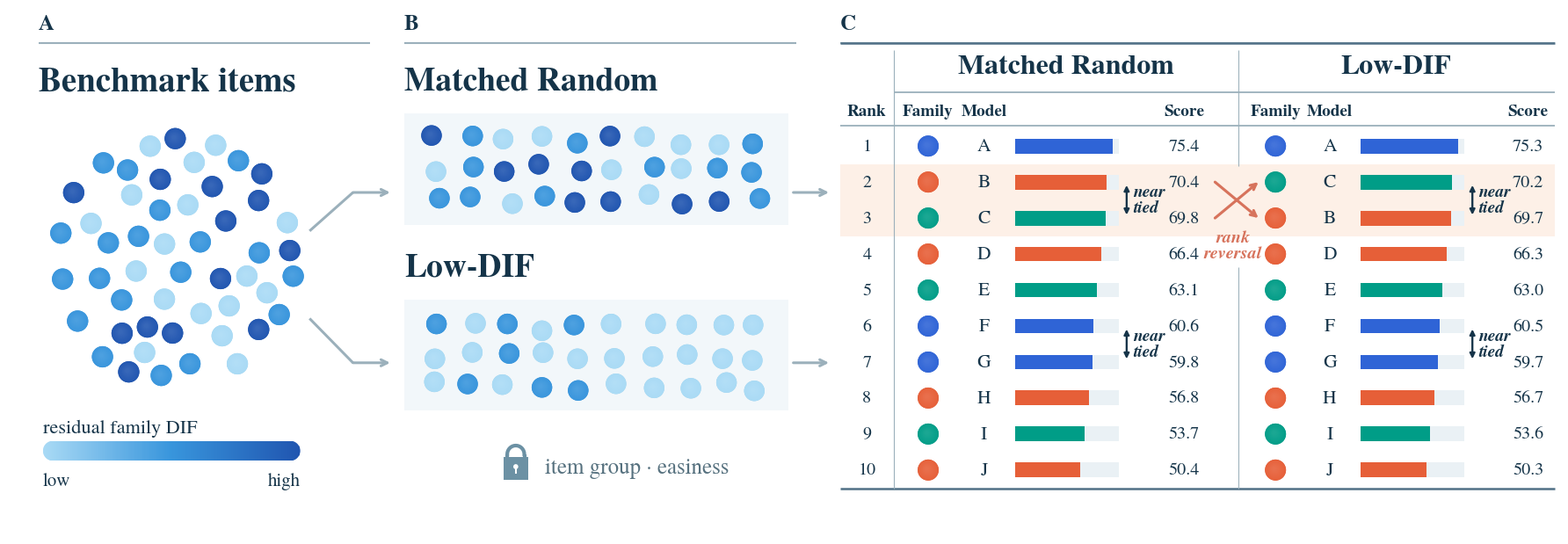

Here is the Python script that generated this plot:
"""Generate the paper's illustrative benchmark-recomposition overview.

The frozen three-panel drawing preserves its model orderings, score values,
family assignments, item counts, colors, typography, and geometry.
Run from the repository root: python tools/generate_overview.py
Dependency: matplotlib==3.11.2.
"""

from __future__ import annotations

import argparse
import json
import math
from pathlib import Path
import random

import matplotlib as mpl
mpl.use("Agg")
import matplotlib.pyplot as plt
from matplotlib.colors import LinearSegmentedColormap, to_rgb, to_hex
from matplotlib.patches import Ellipse, FancyArrowPatch, PathPatch, Rectangle
from matplotlib.path import Path as MplPath
from matplotlib.transforms import Bbox


OUT_DIR = Path("figures")
STEM = "overview"
SEED = 27
FIGSIZE = (18.0, 6.0)

WHITE = "#FFFFFF"
INK = "#153449"
SECONDARY = "#56717F"
RULE = "#9BB0BB"
PALE_RULE = "#D6E0E5"
STRIP = "#F2F7FA"
# Clear blue progression for residual DIF, paired with saturated jewel-tone
# family colors. Ordering and mixture proportions are unchanged.
LOW_DIF = "#A9DAF5"
MID_DIF = "#3895DC"
HIGH_DIF = "#2055B0"
HIGHLIGHT = "#FDF0E7"
REVERSAL = "#D7735C"
TRACK = "#EAF1F5"
FAMILY = {
    "blue": "#2F64D6", "coral": "#E65F38", "sage": "#009D87",
}

# Scores/orderings are unchanged. Illustrative family follows model identity,
# not rank; both leaderboards use the same three-color mapping.
MODELS_MR = list("ABCDEFGHIJ")
SCORES_MR = [75.4, 70.4, 69.8, 66.4, 63.1, 60.6, 59.8, 56.8, 53.7, 50.4]
MODELS_LD = ["A", "C", "B", "D", "E", "F", "G", "H", "I", "J"]
SCORES_LD = [75.3, 70.2, 69.7, 66.3, 63.0, 60.5, 59.7, 56.7, 53.6, 50.3]
MODEL_FAMILY = {
    "A": "blue", "B": "coral", "C": "sage", "D": "coral", "E": "sage",
    "F": "blue", "G": "blue", "H": "coral", "I": "sage", "J": "coral",
}
COLORS_MR = [MODEL_FAMILY[model] for model in MODELS_MR]
COLORS_LD = [MODEL_FAMILY[model] for model in MODELS_LD]
BAR_MAX = 80.0
HEADER_BASELINE = .796
HEADER_FONTSIZE = 13.8
PANEL_LABEL_FONTSIZE = 18.0
NEAR_TIE_FONTSIZE = 14.0
RANK_REVERSAL_FONTSIZE = 14.5
MATCHING_FONTSIZE = 18.0
ARROW_WEIGHT_SCALE = 1.45
HORIZONTAL_RULE_WEIGHT_SCALE = 1.45
VERTICAL_PADDING_PT = 2.0

# One shared coordinate per column guarantees header/body center alignment.
MR = {"family": .593, "model": .629, "bar0": .649, "bar1": .716, "score": .758,
      "near_arrow": .721, "near_label": .725}
LD = {"family": .817, "model": .852, "bar0": .872, "bar1": .939, "score": .980,
      "near_arrow": .944, "near_label": .948}

mpl.rcParams.update({
    "font.family": "serif",
    "font.serif": ["Times New Roman", "Times", "TeX Gyre Termes", "STIXGeneral"],
    "mathtext.fontset": "stix", "axes.unicode_minus": False,
    "svg.fonttype": "path", "pdf.fonttype": 42, "ps.fonttype": 42,
    "svg.hashsalt": "near-tied-refined", "savefig.facecolor": WHITE,
})


def mix(color, target, amount):
    return to_hex(tuple((1 - amount) * a + amount * b
                        for a, b in zip(to_rgb(color), to_rgb(target))))


def text(ax, x, y, s, size, *, weight="normal", color=INK, ha="left",
         va="center", style="normal", gid=None):
    return ax.text(x, y, s, fontsize=size, fontweight=weight, color=color,
                   ha=ha, va=va, fontstyle=style, linespacing=1.02,
                   transform=ax.transAxes, gid=gid, zorder=8)


def line(ax, x1, y1, x2, y2, *, color=RULE, lw=1.0, zorder=2, gid=None):
    if y1 == y2:
        lw *= HORIZONTAL_RULE_WEIGHT_SCALE
    elif x1 != x2:
        # The diagonal segments are part of the two branching arrows.
        lw *= ARROW_WEIGHT_SCALE
    ax.plot([x1, x2], [y1, y2], color=color, lw=lw,
            transform=ax.transAxes, clip_on=False, solid_capstyle="butt", zorder=zorder,
            gid=gid)


def soft_dot(ax, x, y, diameter_pt, color, *, gid=None):
    """Subtle vector shading: circular at any figure aspect ratio."""
    width = diameter_pt / (ax.figure.get_figwidth() * ax.get_position().width * 72)
    height = diameter_pt / (ax.figure.get_figheight() * ax.get_position().height * 72)
    base = Ellipse((x, y), width, height, transform=ax.transAxes,
                   facecolor=mix(color, INK, .04), edgecolor="none", zorder=4, gid=gid)
    ax.add_patch(base)
    for k in range(12):
        f = 1 - k / 14
        shift = (1 - f) * .08
        ax.add_patch(Ellipse((x - width * shift, y + height * shift),
                            width * f, height * f, transform=ax.transAxes,
                            facecolor=mix(color, WHITE, .015 + k * .008),
                            edgecolor="none", zorder=4))
    return base


def dot_palette(n, proportions, rng):
    # Same count rounding and padding policy as the original script.
    palette = []
    for color, share in proportions:
        palette.extend([color] * round(n * share))
    while len(palette) < n:
        palette.append(proportions[-1][0])
    palette = palette[:n]
    rng.shuffle(palette)
    return palette


def dot_cloud(ax, box, n, proportions, *, seed, diameter=16.8, organic=False, rows=3):
    """Deterministic organic cloud or softly jittered three-row strip."""
    rng = random.Random(seed)
    x0, y0, w, h = box
    pts = []
    if organic:
        sx = ax.figure.get_figwidth() * ax.get_position().width * 72
        sy = ax.figure.get_figheight() * ax.get_position().height * 72
        for _ in range(n):
            candidates = []
            for _ in range(100):
                r, angle = math.sqrt(rng.random()), rng.uniform(0, math.tau)
                p = (x0 + w / 2 + w / 2 * r * math.cos(angle),
                     y0 + h / 2 + h / 2 * r * math.sin(angle))
                distance = min((((p[0] - q[0]) * sx) ** 2 + ((p[1] - q[1]) * sy) ** 2
                                for q in pts), default=1)
                candidates.append((distance, p))
            pts.append(max(candidates, key=lambda item: item[0])[1])
    else:
        cols = math.ceil(n / rows)
        for r in range(rows):
            for c in range(cols):
                if len(pts) >= n:
                    break
                pts.append((x0 + (c + .5 + rng.uniform(-.16, .16)) * w / cols,
                            y0 + h - (r + .5 + rng.uniform(-.18, .18)) * h / rows))
    for (x, y), color in zip(pts, dot_palette(n, proportions, rng)):
        soft_dot(ax, x, y, diameter, color)


def arrow(ax, start, end, *, color=RULE, lw=1.35, head=12, style="->", gid=None):
    patch = FancyArrowPatch(start, end, transform=ax.transAxes, arrowstyle=style,
                            mutation_scale=head * 1.08, linewidth=lw * ARROW_WEIGHT_SCALE,
                            color=color, gid=gid,
                            connectionstyle="arc3,rad=0", shrinkA=0, shrinkB=0,
                            zorder=6, capstyle="round", joinstyle="round")
    ax.add_patch(patch)
    return patch


def stage_header(ax, letter, x0, x1):
    text(ax, x0, .970, letter, PANEL_LABEL_FONTSIZE, weight="bold", gid=f"panel-label-{letter}")
    line(ax, x0, .933, x1, .933, color=RULE, lw=1.05)


def pill_path(ax, x, y, w, h):
    aspect = (ax.figure.get_figwidth() * ax.get_position().width /
              (ax.figure.get_figheight() * ax.get_position().height))
    ry, rx = h / 2, h / 2 / aspect
    k = .55228475
    v = [(x + rx, y), (x + w - rx, y),
         (x + w - rx + k * rx, y), (x + w, y + ry - k * ry), (x + w, y + ry),
         (x + w, y + ry + k * ry), (x + w - rx + k * rx, y + h), (x + w - rx, y + h),
         (x + rx, y + h), (x + rx - k * rx, y + h), (x, y + ry + k * ry), (x, y + ry),
         (x, y + ry - k * ry), (x + rx - k * rx, y), (x + rx, y), (x + rx, y)]
    codes = [MplPath.MOVETO, MplPath.LINETO] + [MplPath.CURVE4] * 6 + [MplPath.LINETO] + [MplPath.CURVE4] * 6 + [MplPath.CLOSEPOLY]
    return PathPatch(MplPath(v, codes), transform=ax.transAxes,
                     facecolor="none", edgecolor="none")


def gradient_bar(ax, x, y, w, h):
    """All-vector gradient with circular ends (no embedded bitmap)."""
    clip = pill_path(ax, x, y, w, h)
    ax.add_patch(clip)
    cmap = LinearSegmentedColormap.from_list("dif", [LOW_DIF, MID_DIF, HIGH_DIF])
    for i in range(256):
        stripe = Rectangle((x + w * i / 256, y), w / 256 + .00001, h,
                           transform=ax.transAxes, facecolor=cmap(i / 255),
                           edgecolor="none", linewidth=0, zorder=1)
        stripe.set_clip_path(clip)
        ax.add_patch(stripe)


def draw_lock(ax, x, y):
    w, h = .016, .043
    color = "#6C91A4"
    # Draw the rounded shackle in physical proportions.
    theta = [math.pi * i / 40 for i in range(41)]
    ax.plot([x + .0055 * math.cos(t) for t in theta],
            [y + h / 2 + .005 + .0165 * math.sin(t) for t in theta],
            color=color, lw=3.0, transform=ax.transAxes, zorder=4)
    line(ax, x - .0055, y + h / 2 + .005, x - .0055, y + h / 2 - .006, color=color, lw=3)
    line(ax, x + .0055, y + h / 2 + .005, x + .0055, y + h / 2 - .006, color=color, lw=3)
    ax.add_patch(Rectangle((x - w / 2, y - h / 2), w, h,
                           transform=ax.transAxes, facecolor=color, edgecolor="none", zorder=5))
    ax.add_patch(Ellipse((x, y + .003), .0032, .0096, transform=ax.transAxes,
                         facecolor=WHITE, edgecolor="none", zorder=7))
    line(ax, x, y + .001, x, y - .010, color=WHITE, lw=1.45, zorder=7)


def vertical_double_arrow(ax, x, label_x, y_top, y_bottom, *, gid):
    arrow(ax, (x, y_bottom), (x, y_top), color=INK, lw=1.15, head=8,
          style="<|-|>", gid=f"{gid}-arrow")
    text(ax, label_x, (y_top + y_bottom) / 2, "near\ntied",
         NEAR_TIE_FONTSIZE, style="italic", weight="bold", gid=gid)


def draw_table(ax):
    x0, x_rank, x_mid, x1 = .536, .571, .793, .997
    top, group_rule, header_rule = .933, .840, .777
    # Expand the row spacing, not the type or symbols, so the bottom rule
    # reaches the lowest content in panels A/B. The header stays fixed.
    ax.figure.canvas.draw()
    renderer = ax.figure.canvas.get_renderer()
    left_floor_px = min(artist.get_window_extent(renderer).y0
                        for artist in (*ax.texts, *ax.lines, *ax.patches)
                        if artist.get_visible())
    bottom = ax.transAxes.inverted().transform((0, left_floor_px))[1]
    first_y = .738
    row_h = (first_y - bottom - .035) / 9
    y2, y3 = first_y - row_h, first_y - 2 * row_h
    line(ax, x0, top, x1, top, color="#517187", lw=1.25)
    line(ax, x_rank, group_rule, x1, group_rule, lw=.90)
    line(ax, x0, header_rule, x1, header_rule, lw=.90)
    line(ax, x0, bottom, x1, bottom, color="#517187", lw=1.25,
         gid="table-bottom-rule")
    line(ax, x_rank, .920, x_rank, bottom, lw=.80)
    # Interrupt the central separator around the crossing arrows and label.
    line(ax, x_mid, .920, x_mid, y2 + .030, lw=.75)
    line(ax, x_mid, y3 - .093, x_mid, bottom, lw=.75)

    ax.add_patch(Rectangle((x0, first_y - 2.5 * row_h), x1 - x0, 2 * row_h,
                           transform=ax.transAxes, facecolor=HIGHLIGHT, edgecolor="none", zorder=0))
    text(ax, (x0 + x_rank) / 2, HEADER_BASELINE, "Rank", HEADER_FONTSIZE,
         weight="bold", ha="center", va="baseline", gid="rank-header")
    text(ax, (x_rank + x_mid) / 2, .889, "Matched Random", 23, weight="bold", ha="center")
    text(ax, (x_mid + x1) / 2, .889, "Low-DIF", 23, weight="bold", ha="center")

    for name, cols in (("mr", MR), ("ld", LD)):
        for key, label in (("family", "Family"), ("model", "Model"), ("score", "Score")):
            text(ax, cols[key], HEADER_BASELINE, label, HEADER_FONTSIZE,
                 weight="bold", ha="center", va="baseline", gid=f"{name}-{key}-header")

    for i in range(10):
        y = first_y - i * row_h
        text(ax, (x0 + x_rank) / 2, y, str(i + 1), 14.5, ha="center")
        for name, cols, model, score, family_key in (
            ("mr", MR, MODELS_MR[i], SCORES_MR[i], COLORS_MR[i]),
            ("ld", LD, MODELS_LD[i], SCORES_LD[i], COLORS_LD[i]),
        ):
            soft_dot(ax, cols["family"], y, 17.2, FAMILY[family_key], gid=f"{name}-family-{i}")
            text(ax, cols["model"], y, model, 15.5, ha="center", gid=f"{name}-model-{i}")
            track_w = cols["bar1"] - cols["bar0"]
            for width, color in ((track_w, TRACK), (track_w * score / BAR_MAX, FAMILY[family_key])):
                ax.add_patch(Rectangle((cols["bar0"], y - .014), width, .028,
                                       transform=ax.transAxes, facecolor=color, edgecolor="none", zorder=3))
            text(ax, cols["score"], y, f"{score:.1f}", 14.5, ha="center", gid=f"{name}-score-{i}")

    for name, cols in (("mr", MR), ("ld", LD)):
        for upper in (1, 5):
            vertical_double_arrow(ax, cols["near_arrow"], cols["near_label"],
                                  first_y - upper * row_h - .006,
                                  first_y - (upper + 1) * row_h + .006,
                                  gid=f"{name}-near-tie-{upper}")
    arrow(ax, (.778, y2), (.806, y3), color=REVERSAL, head=10.5, lw=1.55,
          gid="reversal-down-arrow")
    arrow(ax, (.778, y3), (.806, y2), color=REVERSAL, head=10.5, lw=1.55,
          gid="reversal-up-arrow")
    text(ax, .7895, y3 - .052, "rank\nreversal", RANK_REVERSAL_FONTSIZE, color=REVERSAL,
         style="italic", weight="bold", ha="center", gid="rank-reversal")


def build_figure():
    fig = plt.figure(figsize=FIGSIZE, dpi=160, facecolor=WHITE)
    # Leave a modest right canvas margin, balanced with the left panel inset.
    ax = fig.add_axes([0, 0, .980, 1])
    ax.set(xlim=(0, 1), ylim=(0, 1))
    ax.axis("off")
    stage_header(ax, "A", .019, .233)
    stage_header(ax, "B", .255, .508)
    stage_header(ax, "C", .536, .997)

    text(ax, .019, .860, "Benchmark items", 28, weight="bold")
    dot_cloud(ax, (.027, .293, .160, .462), 50,
              [(LOW_DIF, .34), (MID_DIF, .38), (HIGH_DIF, .28)],
              seed=SEED, diameter=17.4, organic=True)
    text(ax, .022, .203, "residual family DIF", 16)
    gradient_bar(ax, .022, .141, .166, .038)
    text(ax, .022, .104, "low", 15)
    text(ax, .188, .104, "high", 15, ha="right")

    line(ax, .194, .577, .222, .650, lw=1.5)
    arrow(ax, (.222, .650), (.246, .650), lw=1.5)
    line(ax, .194, .411, .222, .327, lw=1.5)
    arrow(ax, (.222, .327), (.246, .327), lw=1.5)

    text(ax, .255, .860, "Matched Random", 27, weight="bold")
    text(ax, .255, .508, "Low-DIF", 27, weight="bold")
    for y in (.589, .236):
        ax.add_patch(Rectangle((.255, y), .248, .211, transform=ax.transAxes,
                               facecolor=STRIP, edgecolor="none", zorder=0))
    dot_cloud(ax, (.264, .608, .230, .171), 30,
              [(LOW_DIF, .34), (MID_DIF, .38), (HIGH_DIF, .28)],
              seed=SEED + 1, diameter=16.8)
    dot_cloud(ax, (.264, .255, .230, .171), 30,
              [(LOW_DIF, .78), (MID_DIF, .22)], seed=SEED + 2, diameter=16.8)
    draw_lock(ax, .327, .127)
    text(ax, .346, .129, "item group · easiness", MATCHING_FONTSIZE,
         color=SECONDARY, gid="matching-label")
    arrow(ax, (.506, .650), (.529, .650), lw=1.5)
    arrow(ax, (.506, .327), (.529, .327), lw=1.5)
    draw_table(ax)
    return fig


def validate_layout(fig):
    """Fail if column headers drift, adjacent headings collide, or text clips."""
    assert len(set(FAMILY.values())) == 3
    assert dict(zip(MODELS_MR, COLORS_MR)) == dict(zip(MODELS_LD, COLORS_LD))
    assert MODEL_FAMILY["B"] != MODEL_FAMILY["C"]
    assert MODEL_FAMILY["F"] == MODEL_FAMILY["G"]
    fig.canvas.draw()
    renderer = fig.canvas.get_renderer()
    ax = fig.axes[0]
    tagged = {t.get_gid(): t for t in ax.texts if t.get_gid()}
    headers = [t for gid, t in tagged.items() if gid.endswith("-header")]
    panel_labels = [tagged[f"panel-label-{letter}"] for letter in "ABC"]
    assert all(t.get_fontsize() == PANEL_LABEL_FONTSIZE for t in panel_labels)
    assert all(t.get_position()[1] == .970 and t.get_fontweight() == "bold" for t in panel_labels)
    assert len(headers) == 7
    assert all(t.get_va() == "baseline" for t in headers)
    assert all(t.get_position()[1] == HEADER_BASELINE for t in headers)
    assert all(t.get_fontsize() == HEADER_FONTSIZE for t in headers)
    max_error = 0.0
    for name in ("mr", "ld"):
        for key in ("model", "score"):
            header = tagged[f"{name}-{key}-header"].get_window_extent(renderer)
            hc = (header.x0 + header.x1) / 2
            for i in range(10):
                item = tagged[f"{name}-{key}-{i}"].get_window_extent(renderer)
                error = abs((item.x0 + item.x1) / 2 - hc)
                assert error < .01, (name, key, i, error)
                max_error = max(max_error, error)
        family_header = tagged[f"{name}-family-header"].get_window_extent(renderer)
        model_header = tagged[f"{name}-model-header"].get_window_extent(renderer)
        assert family_header.x1 + 3 < model_header.x0, "Family/Model headers overlap"
        coords = MR if name == "mr" else LD
        family_center = ax.transAxes.transform((coords["family"], 0))[0]
        assert abs((family_header.x0 + family_header.x1) / 2 - family_center) < .01
    for t in ax.texts:
        bb = t.get_window_extent(renderer)
        assert bb.x0 >= 0 and bb.y0 >= 0 and bb.x1 <= fig.bbox.x1 and bb.y1 <= fig.bbox.y1, t.get_text()
    low_labels = [t for t in ax.texts if t.get_text() in ("low", "high")]
    left_floor = min(t.get_window_extent(renderer).y0 for t in low_labels)
    bottom_rule = next(l for l in ax.lines if l.get_gid() == "table-bottom-rule")
    rule_y = bottom_rule.get_window_extent(renderer).y0
    bottom_alignment_error = abs(rule_y - left_floor)
    assert bottom_alignment_error < .01, "Table bottom is not aligned with the left legend"
    assert all(t.get_window_extent(renderer).y0 >= rule_y - .01 for t in ax.texts)
    # Bold annotations have dedicated space: check their full text bounds
    # against every other label and all arrows/rules, not just glyph centers.
    annotation_labels = [t for t in ax.texts
                         if t.get_text() in ("near\ntied", "rank\nreversal")]
    clearance_px = fig.dpi / 72
    for label in annotation_labels:
        assert label.get_fontweight() == "bold"
        bb = label.get_window_extent(renderer).padded(clearance_px)
        for other in ax.texts:
            if other is not label:
                assert not bb.overlaps(other.get_window_extent(renderer)), (
                    "Annotation/text collision", label.get_gid(), other.get_text())
        obstacles = [p for p in ax.patches
                     if isinstance(p, FancyArrowPatch) or "-family-" in (p.get_gid() or "")]
        for other in (*ax.lines, *obstacles):
            stroke_px = other.get_linewidth() * fig.dpi / 144
            assert not bb.overlaps(other.get_window_extent(renderer).padded(stroke_px)), (
                "Annotation/graphic collision", label.get_gid(), other.get_gid())
    near_score_gaps = []
    for name in ("mr", "ld"):
        for upper in (1, 5):
            label_bb = tagged[f"{name}-near-tie-{upper}"].get_window_extent(renderer)
            near_score_gaps.extend(
                (tagged[f"{name}-score-{i}"].get_window_extent(renderer).x0 - label_bb.x1)
                * 72 / fig.dpi for i in (upper, upper + 1))
    return {"model_score_header_max_center_error_px": max_error,
            "table_bottom_matches_left_content_error_px": bottom_alignment_error,
            "table_bottom_is_lowest_rule": True,
            "table_bottom_axes_y": float(bottom_rule.get_ydata()[0]),
            "all_seven_headers_share_baseline": True,
            "header_baseline": HEADER_BASELINE, "header_fontsize_pt": HEADER_FONTSIZE,
            "panel_label_fontsize_pt": PANEL_LABEL_FONTSIZE,
            "near_tie_fontsize_pt": NEAR_TIE_FONTSIZE,
            "rank_reversal_fontsize_pt": RANK_REVERSAL_FONTSIZE,
            "matching_label_fontsize_pt": MATCHING_FONTSIZE,
            "near_tie_and_reversal_bold": True,
            "annotation_collisions": False,
            "annotation_min_clearance_pt": 1.0,
            "near_tie_score_min_horizontal_gap_pt": min(near_score_gaps),
            "arrow_weight_scale": ARROW_WEIGHT_SCALE,
            "horizontal_rule_weight_scale": HORIZONTAL_RULE_WEIGHT_SCALE,
            "family_headers_aligned": True, "header_collisions": False,
            "text_clipped": False, "models_mr": MODELS_MR, "models_ld": MODELS_LD,
            "scores_mr": SCORES_MR, "scores_ld": SCORES_LD,
            "bar_max": BAR_MAX, "dot_counts": [50, 30, 30],
            "family_palette": FAMILY, "model_family": MODEL_FAMILY,
            "same_model_color_in_both_lists": True}


def vertical_export_bounds(fig):
    """Trim only the top/bottom whitespace; keep the full original width."""
    renderer = fig.canvas.get_renderer()
    extents = [artist.get_window_extent(renderer)
               for ax in fig.axes
               for artist in (*ax.texts, *ax.lines, *ax.patches)
               if artist.get_visible()]
    content = Bbox.union(extents).transformed(fig.dpi_scale_trans.inverted())
    padding = VERTICAL_PADDING_PT / 72
    return Bbox.from_extents(0, max(0, content.y0 - padding),
                             fig.get_figwidth(),
                             min(fig.get_figheight(), content.y1 + padding))


def main():
    parser = argparse.ArgumentParser(description=__doc__)
    parser.add_argument("--output-dir", type=Path, default=OUT_DIR)
    parser.add_argument("--dpi", type=int, default=300)
    parser.add_argument("--stem", default=STEM, help="Output filename stem without a directory.")
    args = parser.parse_args()
    if args.dpi < 1 or not args.stem or Path(args.stem).name != args.stem or args.stem in {".", ".."}:
        parser.error("dpi must be positive and stem must be a plain filename")
    args.output_dir.mkdir(parents=True, exist_ok=True)
    fig = build_figure()
    qa = validate_layout(fig)
    bounds = vertical_export_bounds(fig)
    qa["export_size_inches"] = [bounds.width, bounds.height]
    qa["vertical_padding_pt"] = VERTICAL_PADDING_PT
    qa["horizontal_margins_unchanged"] = True
    for ext in ("pdf", "png", "svg"):
        path = args.output_dir / f"{args.stem}.{ext}"
        kwargs = {"bbox_inches": bounds, "pad_inches": 0, "facecolor": WHITE}
        if ext == "png":
            kwargs["dpi"] = args.dpi
            kwargs["metadata"] = {"Software": "Anonymous"}
        if ext == "pdf":
            kwargs["metadata"] = {"Title": "Benchmark recomposition overview", "Author": "Anonymous",
                                  "Creator": "Anonymous", "Producer": "Anonymous",
                                  "CreationDate": None, "ModDate": None}
        if ext == "svg":
            kwargs["metadata"] = {"Date": None, "Creator": "Anonymous", "Title": "Benchmark recomposition overview"}
        fig.savefig(path, **kwargs)
        print(path)
    (args.output_dir / f"{args.stem}-layout-check.json").write_text(json.dumps(qa, indent=2) + "\n")
    plt.close(fig)


if __name__ == "__main__":
    main()
